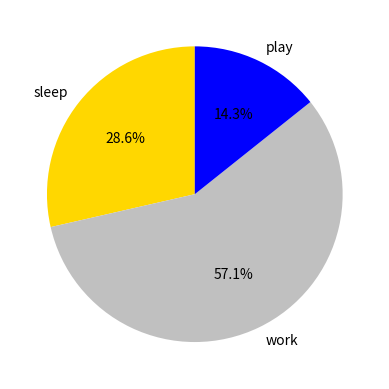

Generate this figure with matplotlib:
import matplotlib.pyplot as plt

hours = [4,8,2]

activities = ['sleep', 'work', 'play']
colors = ['gold', 'silver', 'blue']

plt.pie(hours, labels=activities, colors=colors, startangle=90, autopct='%.1f%%')

plt.show()